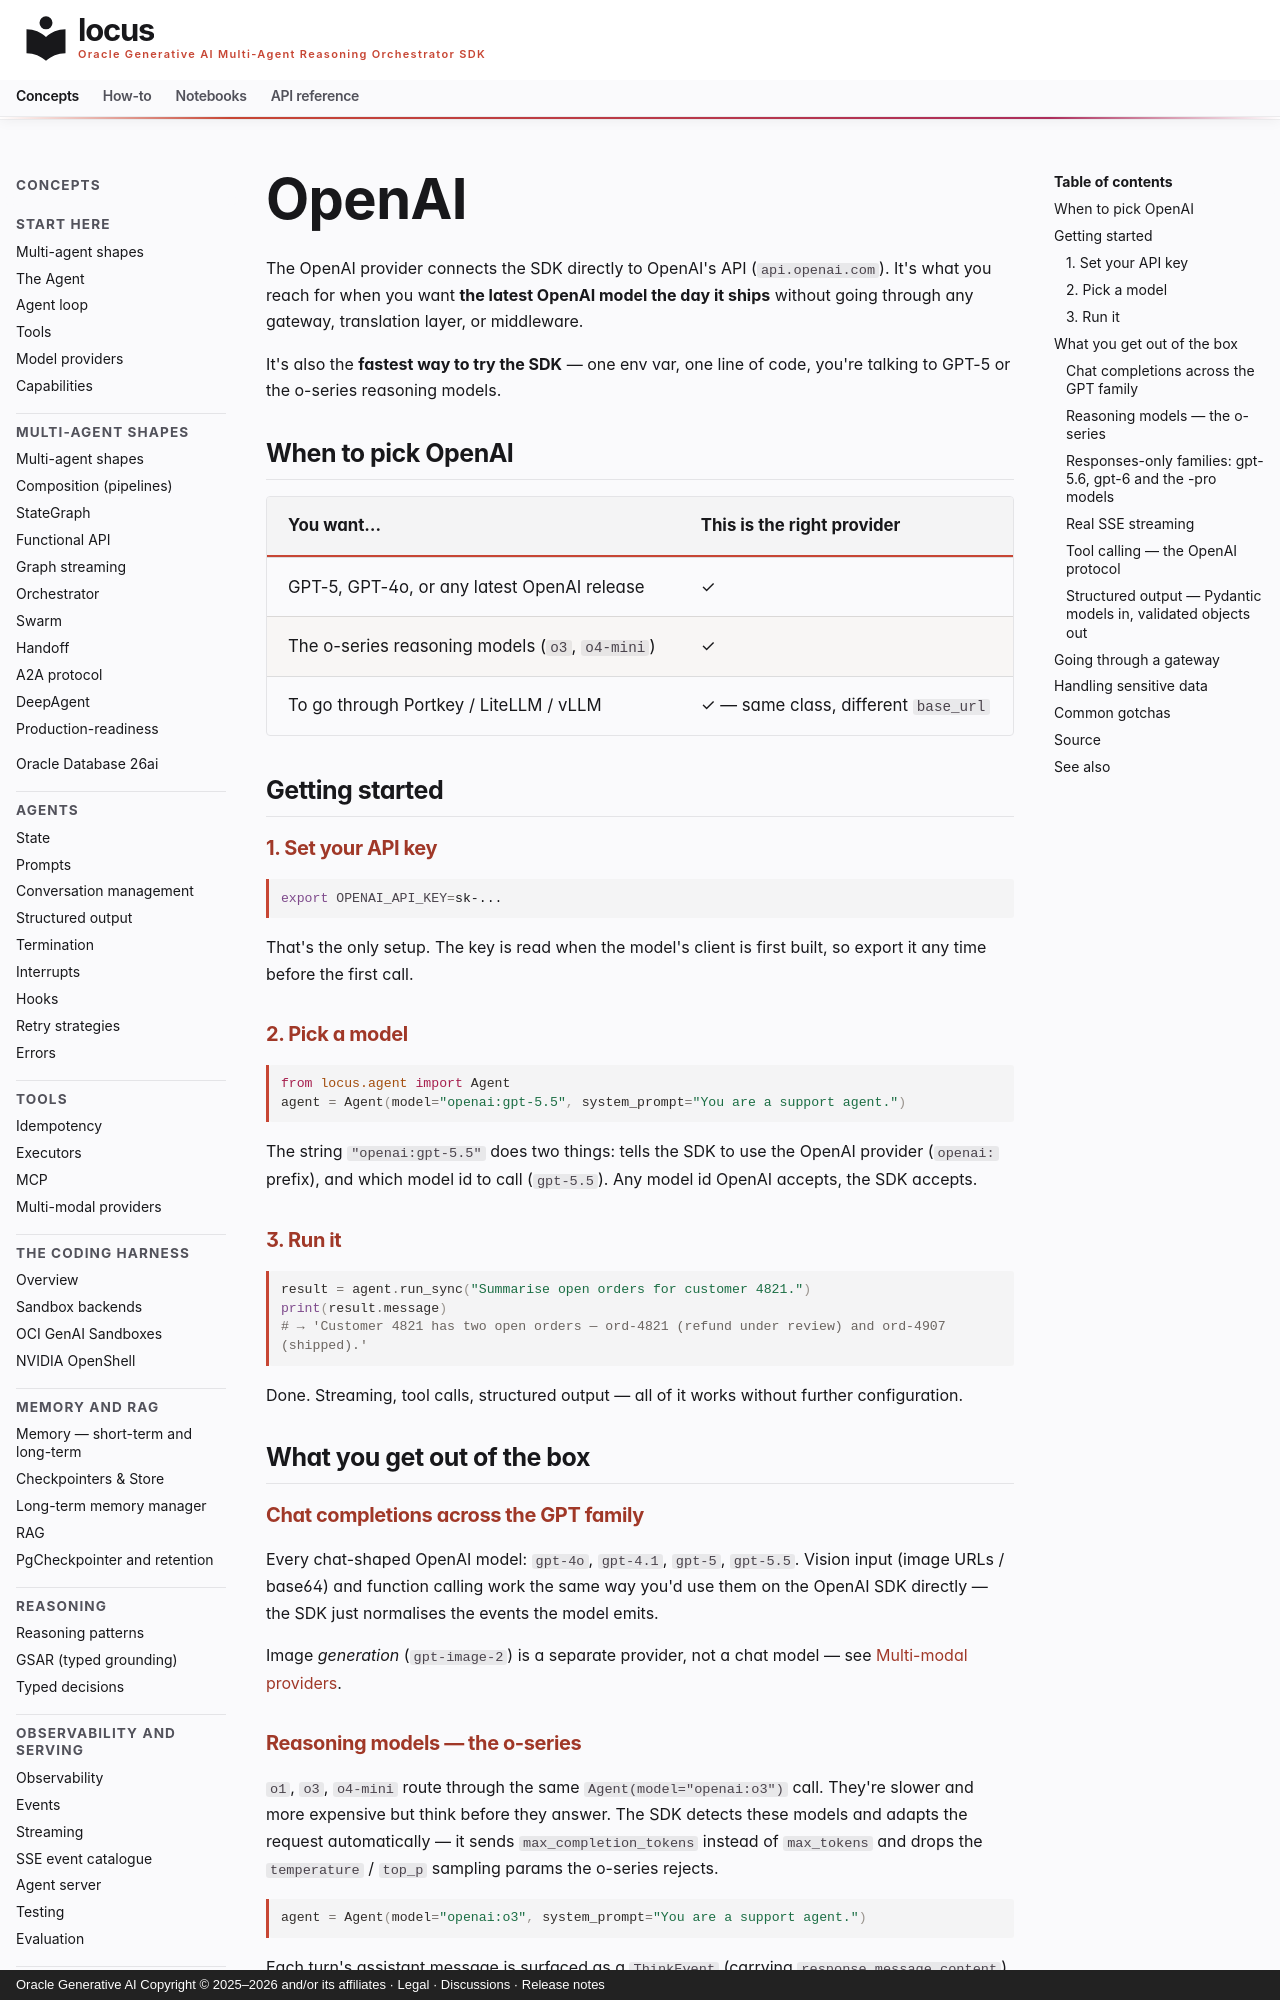

repository: oracle/locus · page: concepts/providers/openai/index.html · generator: mkdocs · copyright: Oracle Generative AI Copyright © 2025–2026 and/or its affiliates · Legal · Discussions · Release notes

# OpenAI

The OpenAI provider connects the SDK directly to OpenAI's API (`api.openai.com`). It's what you reach
for when you want **the latest OpenAI model the day it ships** without
going through any gateway, translation layer, or middleware.

It's also the **fastest way to try the SDK** — one env var, one line of
code, you're talking to GPT-5 or the o-series reasoning models.

## When to pick OpenAI

| You want… | This is the right provider |
|---|---|
| GPT-5, GPT-4o, or any latest OpenAI release | ✓ |
| The o-series reasoning models (`o3`, `o4-mini`) | ✓ |
| To go through Portkey / LiteLLM / vLLM | ✓ — same class, different `base_url` |

## Getting started

### 1. Set your API key

```bash
export OPENAI_API_KEY=sk-...
```

That's the only setup. The key is read when the model's client is first
built, so export it any time before the first call.

### 2. Pick a model

```python
from locus.agent import Agent
agent = Agent(model="openai:gpt-5.5", system_prompt="You are a support agent.")
```

The string `"openai:gpt-5.5"` does two things: tells the SDK to use
the OpenAI provider (`openai:` prefix), and which model id to call
(`gpt-5.5`). Any model id OpenAI accepts, the SDK accepts.

### 3. Run it

```python
result = agent.run_sync("Summarise open orders for customer 4821.")
print(result.message)
# → 'Customer 4821 has two open orders — ord-4821 (refund under review) and ord-4907 (shipped).'
```

Done. Streaming, tool calls, structured output — all of it works
without further configuration.

## What you get out of the box

### Chat completions across the GPT family

Every chat-shaped OpenAI model: `gpt-4o`, `gpt-4.1`, `gpt-5`, `gpt-5.5`.
Vision input (image URLs / base64) and function calling work the same
way you'd use them on the OpenAI SDK directly — the SDK just normalises
the events the model emits.

Image *generation* (`gpt-image-2`) is a separate provider, not a chat
model — see [Multi-modal providers](../multi-modal-providers.md).

### Reasoning models — the o-series

`o1`, `o3`, `o4-mini` route through the same `Agent(model="openai:o3")`
call. They're slower and more expensive but think before they answer.
The SDK detects these models and adapts the request automatically —
it sends `max_completion_tokens` instead of `max_tokens` and drops the
`temperature` / `top_p` sampling params the o-series rejects.

```python
agent = Agent(model="openai:o3", system_prompt="You are a support agent.")
```

Each turn's assistant message is surfaced as a `ThinkEvent` (carrying
`response.message.content`) so your UI can show the model's working as
it goes. Note: OpenAI does not return separate reasoning traces over the
API, so the `ThinkEvent` carries the model's normal per-turn message
text, not hidden chain-of-thought.
